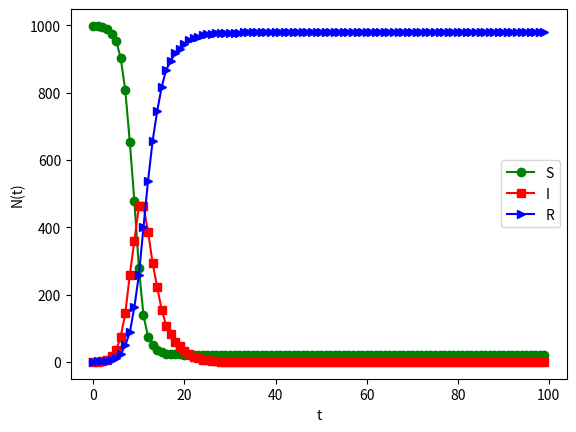

Here is the Python script that generated this plot:
import numpy as np
import matplotlib.pyplot as plt
import random

# 由题目要求知道，这里的图用邻接矩阵来表示，而不是前向星

# 这个函数是返回ER图, 我们知道邻接矩阵中，每个位置都表示一个连接状态
def CreateER(N, p):
    mat = np.random.rand(N, N)
    mat = np.where(mat>p, 0, 1)
    for i in range(N):
        mat[i, i] = 0
        mat[i, :] = mat[:, i]
    return mat

# 创建BA网络
def CreateBA(N, m, m0):
    mat = np.zeros((N, N))
    M = np.ones((m,m))
    for i in range(m):
        M[i, i] = 0
    mat[:m, :m] = M
    for i in range(m, N, 1):
        prob = [mat[:,j].sum()/mat.sum() for j in range(m)]
        selected = np.random.choice(m, m0, p=prob, replace=False)
        for k in selected:
            mat[k, i] = 1
            mat[i, k] = 1
        m = m + 1
        print("BA mat is generating %d/%d"%(m,N))
    return mat

# 画出节点的分布图,可看出结果类似正态分布
def Distribution(mat):
    (a, b) = mat.shape
    Count = np.array([mat[i, :].sum() for i in range(a)])
    hist = np.histogram(Count, bins=1000, range=(0,1000))
    plt.plot(hist[0])
    plt.xlabel('degree')
    plt.ylabel('p(degree)')
    plt.show()
    return hist

# 对一个mat进行一次SIR的传播 S 1 -- I 2 -- R 3 普通人--1 感染者--2 恢复者
def SIRSpread(mat, beta, mu, vec):
    nvec = np.array(vec)
    for i in range(vec.size):
        if vec[i] == 1:
            num = 0
            for j in range(vec.size):
                if mat[i,j] == 1 and vec[j] == 2:
                    num = num + 1
            prob = 1 - (1-beta)**num
            rand = random.random()
            if rand < prob:
                nvec[i] = 2
        elif vec[i] == 2:
            rand = random.random()
            if rand < mu:
                nvec[i] = 3
    return nvec
    

# 设置传播次数，来进行传播，并返回每个阶段S，I，R的数量
def MultiSpread(N, beta, mu, t):
    mat = CreateER(N, 0.01)
    vec = np.array([1 for i in range(N)])

    rNum = random.randint(0, N-1)
    vec[rNum] = 2

    S = []
    I = []
    R = []

    for i in range(t):
        vec = SIRSpread(mat, beta, mu, vec)
        S.append(np.where(np.array(vec)==1, 1, 0).sum())
        I.append(np.where(np.array(vec)==2, 1, 0).sum())
        R.append(np.where(np.array(vec)==3, 1, 0).sum())
    
    return S,I,R

# 画出SIR模型的统计结果
def DrawSIRResult(N, beta, mu, t):
    S,I,R = MultiSpread(N, beta, mu, t)
    X = range(t)
    fig,ax = plt.subplots()

    plt.xlabel('t')
    plt.ylabel('N(t)')

    plt.plot(X, S, marker = "o", c = "g", label="S")
    plt.plot(X, I, marker = "s", c = "r", label="I")
    plt.plot(X, R, marker = ">", c = "b", label="R")
    
    plt.legend()

    plt.show()

if __name__ == '__main__':
    DrawSIRResult(1000, 0.15, 0.3, 100)
    # BA = CreateBA(200, 3, 3)
    # Distribution(BA)
